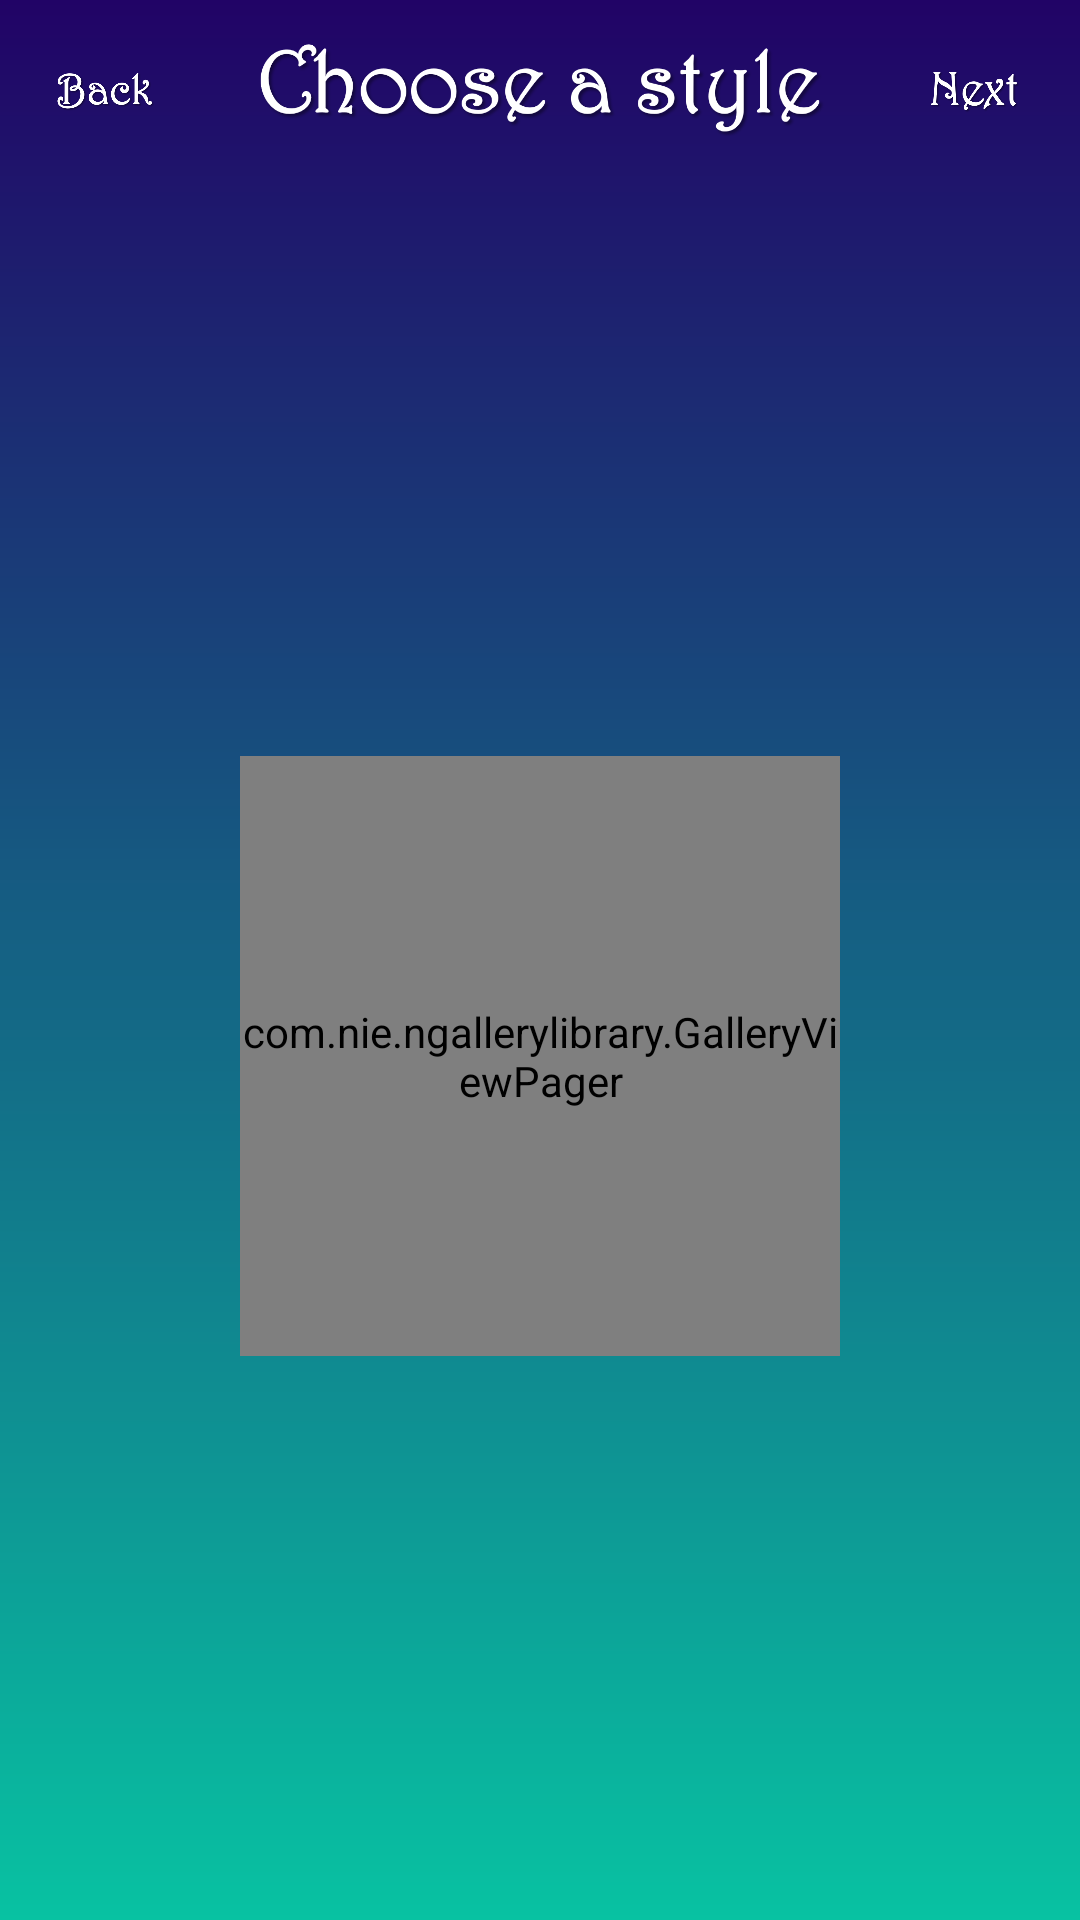

Layout XML and referenced resources for this Android screen:
<!-- AndroidManifest.xml: application theme MyTheme -->
<!-- res/layout/activity_choose_style.xml -->
<?xml version="1.0" encoding="utf-8"?>
<LinearLayout xmlns:android="http://schemas.android.com/apk/res/android"
    xmlns:app="http://schemas.android.com/apk/res-auto"
    xmlns:tools="http://schemas.android.com/tools"
    android:layout_width="match_parent"
    android:layout_height="match_parent"
    android:background="@drawable/shape_gradient"
    android:orientation="vertical"
    tools:context=".ChooseStyleActivity">

    <RelativeLayout
        android:layout_width="match_parent"
        android:layout_height="0dp"
        android:layout_weight="0.1">

        <ImageView
            android:id="@+id/back2"
            android:layout_width="50dp"
            android:layout_height="wrap_content"
            android:layout_alignParentStart="true"
            android:layout_marginStart="10dp"
            android:src="@drawable/back" />

        <ImageView
            android:layout_width="wrap_content"
            android:layout_height="wrap_content"
            android:layout_centerInParent="true"
            android:src="@drawable/choose_style" />

        <ImageView
            android:id="@+id/next2"
            android:layout_width="50dp"
            android:layout_height="wrap_content"
            android:layout_alignParentEnd="true"
            android:layout_marginEnd="10dp"
            android:src="@drawable/next" />
    </RelativeLayout>

    <RelativeLayout
        android:id="@+id/root"
        android:layout_width="match_parent"
        android:layout_height="0dp"
        android:layout_weight="0.9"
        android:clipChildren="false">
        
        <com.nie.ngallerylibrary.GalleryViewPager
            android:id="@+id/viewpager"
            android:layout_width="200dp"
            android:layout_height="200dp"
            android:layout_centerInParent="true"
            android:clipChildren="false"
            android:overScrollMode="never" />

        <TextView
            android:id="@+id/image_info"
            android:layout_width="wrap_content"
            android:layout_height="wrap_content"
            android:layout_below="@id/viewpager"
            android:layout_centerHorizontal="true"
            android:layout_marginTop="20dp" />

        <TextView
            android:id="@+id/image_author"
            android:layout_width="wrap_content"
            android:layout_height="wrap_content"
            android:layout_below="@id/image_info"
            android:layout_centerHorizontal="true"
            android:layout_marginTop="20dp" />
    </RelativeLayout>

</LinearLayout>
<!-- resources referenced by this layout -->
<resources>
  <!-- drawable back (drawable) -->
  <?xml version="1.0" encoding="utf-8"?>
  <selector xmlns:android="http://schemas.android.com/apk/res/android">
      <item android:drawable="@drawable/back_pressed" android:state_pressed="true" />
      <item android:drawable="@drawable/back_pressed" android:state_focused="true" />
      <item android:drawable="@drawable/back_light" />
  </selector>
  <!-- drawable choose_style: png bitmap (drawable, 94868 bytes) -->
  <!-- drawable next (drawable) -->
  <?xml version="1.0" encoding="utf-8"?>
  <selector xmlns:android="http://schemas.android.com/apk/res/android">
      <item android:drawable="@drawable/next_pressed" android:state_pressed="true" />
      <item android:drawable="@drawable/next_pressed" android:state_focused="true" />
      <item android:drawable="@drawable/next_light" />
  </selector>
  <!-- drawable shape_gradient (drawable) -->
  <?xml version="1.0" encoding="utf-8"?>
  <shape xmlns:android="http://schemas.android.com/apk/res/android">
      <gradient
          android:angle="90"
          android:endColor="@color/colorPrimary"
          android:startColor="@color/colorPrimaryDark" />
  </shape>
  <style name="MyTheme" parent="Theme.AppCompat.NoActionBar">
          
          <item name="colorPrimary">@color/colorPrimary</item>
          <item name="colorPrimaryDark">@color/colorPrimary</item>
          <item name="colorAccent">@color/colorPrimaryDark</item>
      </style>
  <!-- drawable back_pressed: png bitmap (drawable, 40520 bytes) -->
  <!-- drawable back_light: png bitmap (drawable, 41897 bytes) -->
  <!-- drawable next_pressed: png bitmap (drawable, 34266 bytes) -->
  <!-- drawable next_light: png bitmap (drawable, 34816 bytes) -->
  <color name="colorPrimary">#210366</color>
  <color name="colorPrimaryDark">#08C2A2</color>
</resources>
